5-way image classification set "images" from GitHub (Maria-120904/Lane-Detection); label vocabulary: intersection, left curve, no visible path, right curve, straight.

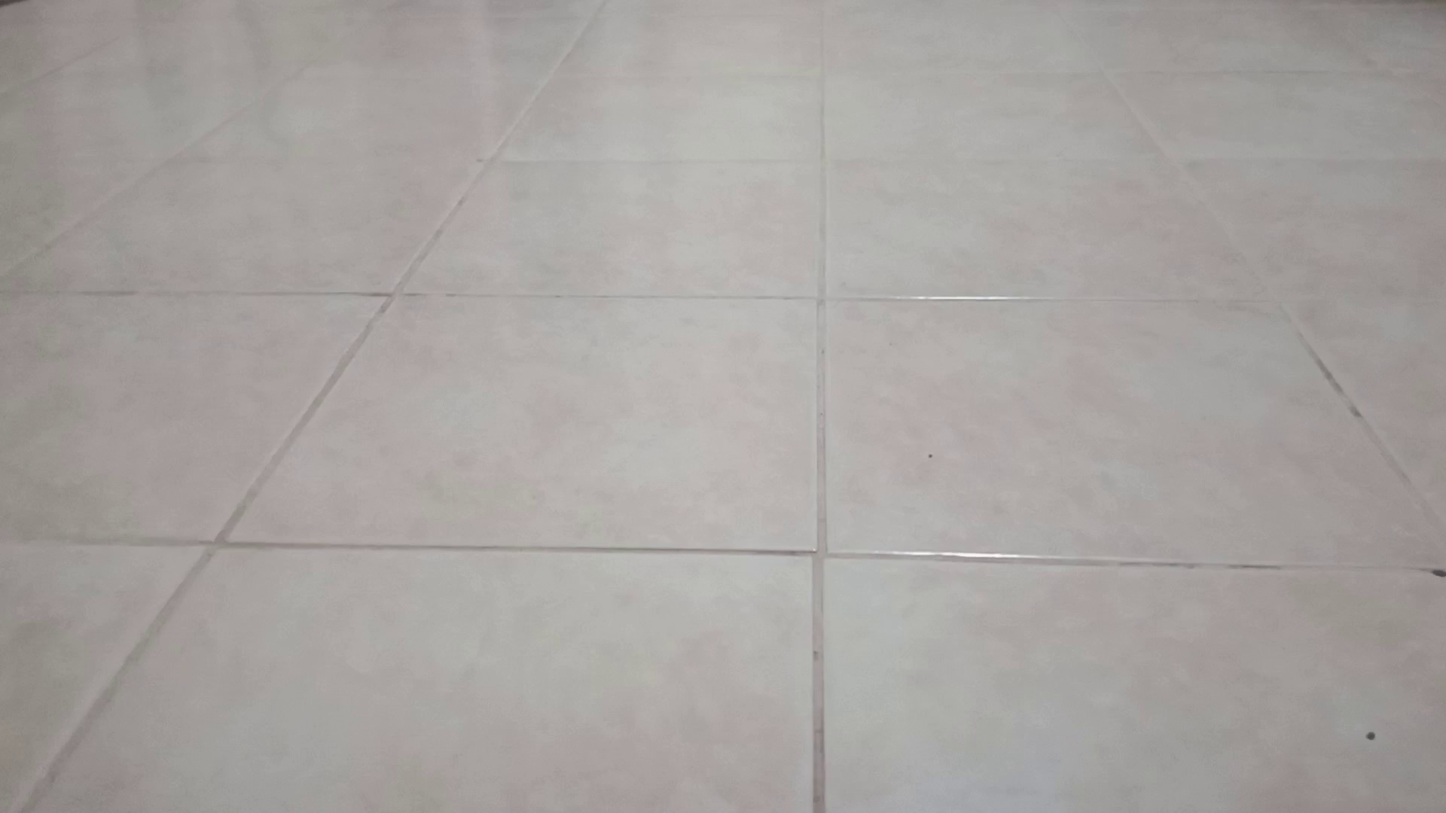
Label: no visible path

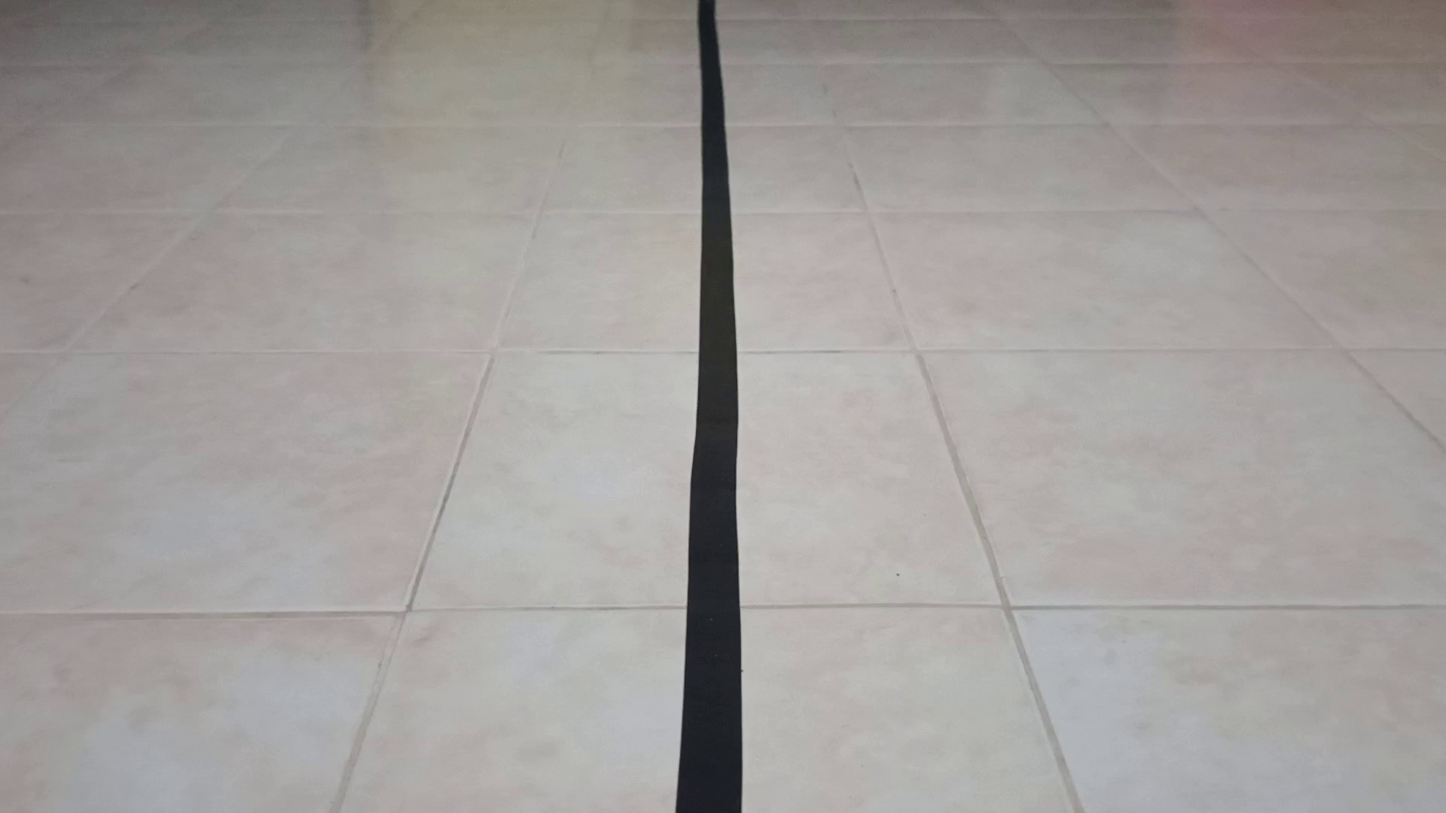
Label: straight

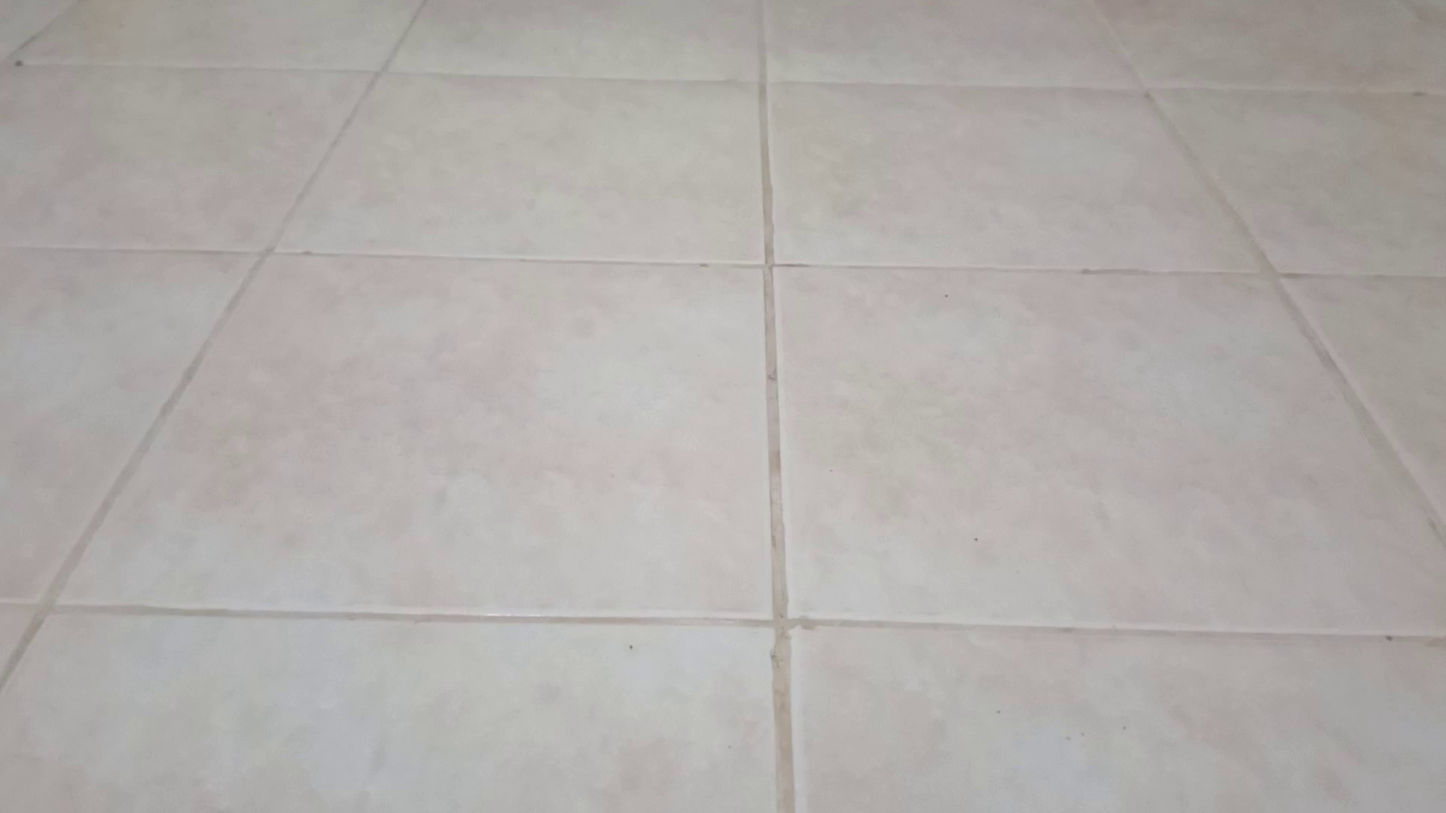
Label: no visible path

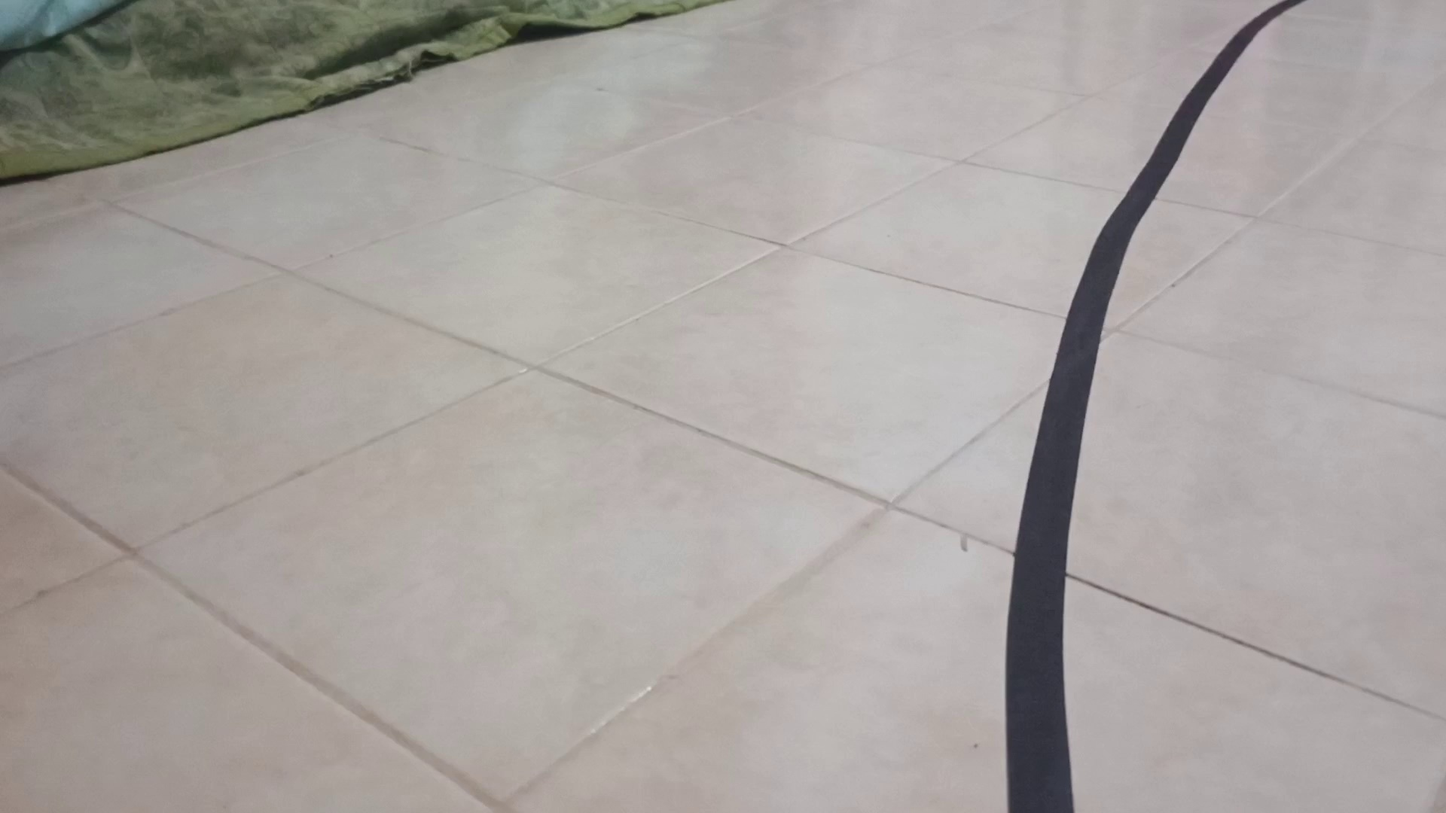
Label: right curve

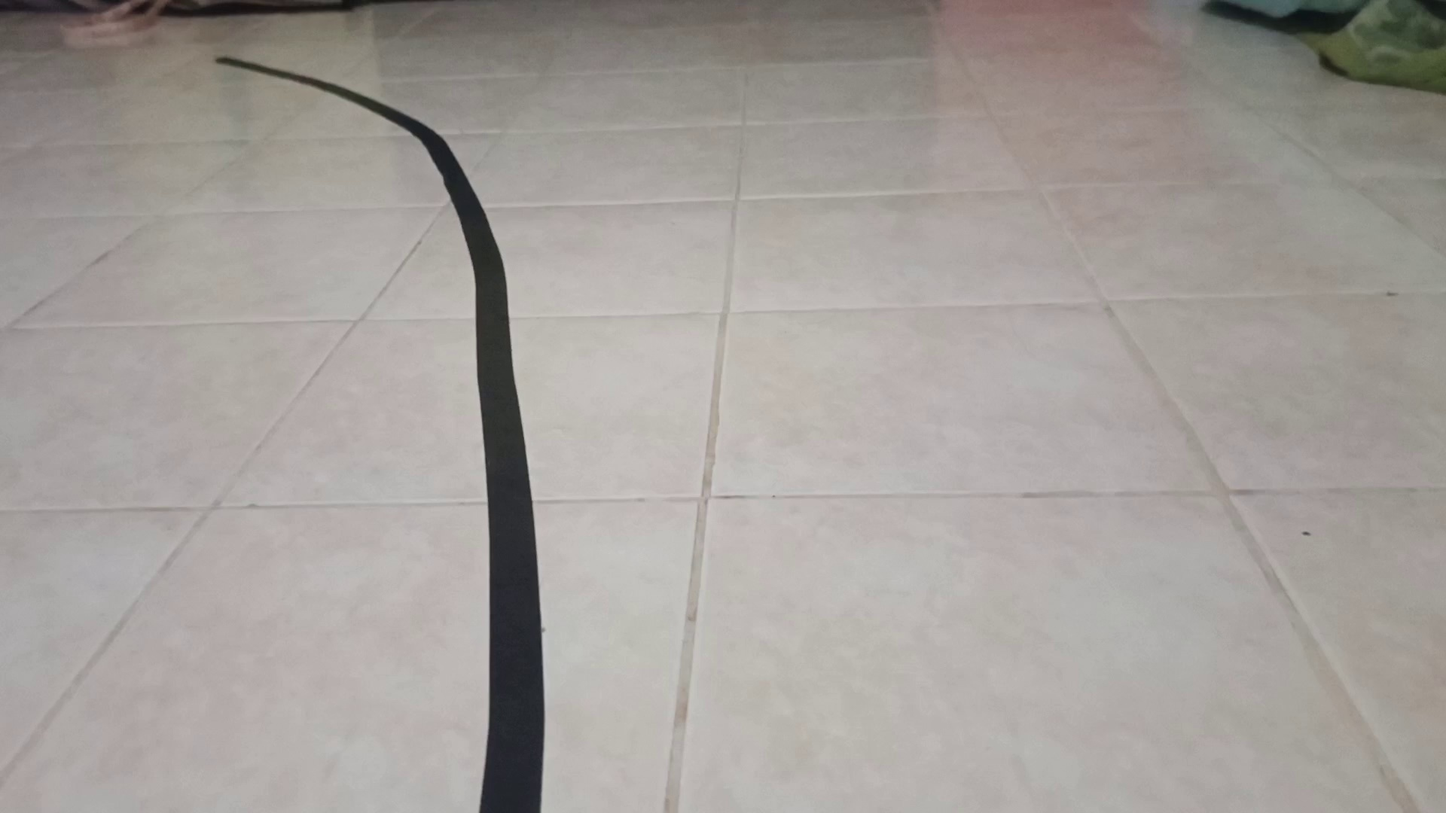
Label: left curve

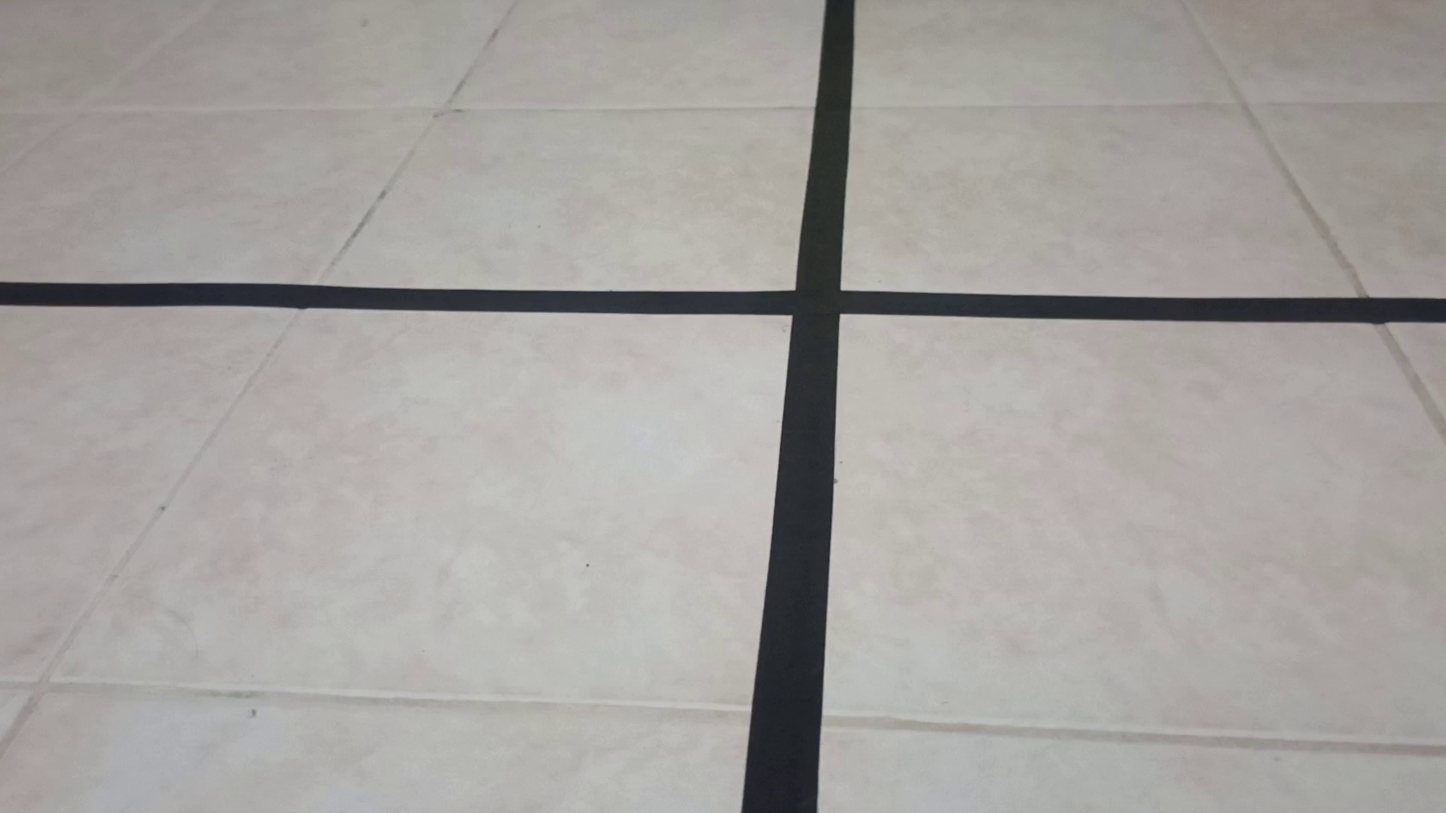
Label: intersection
